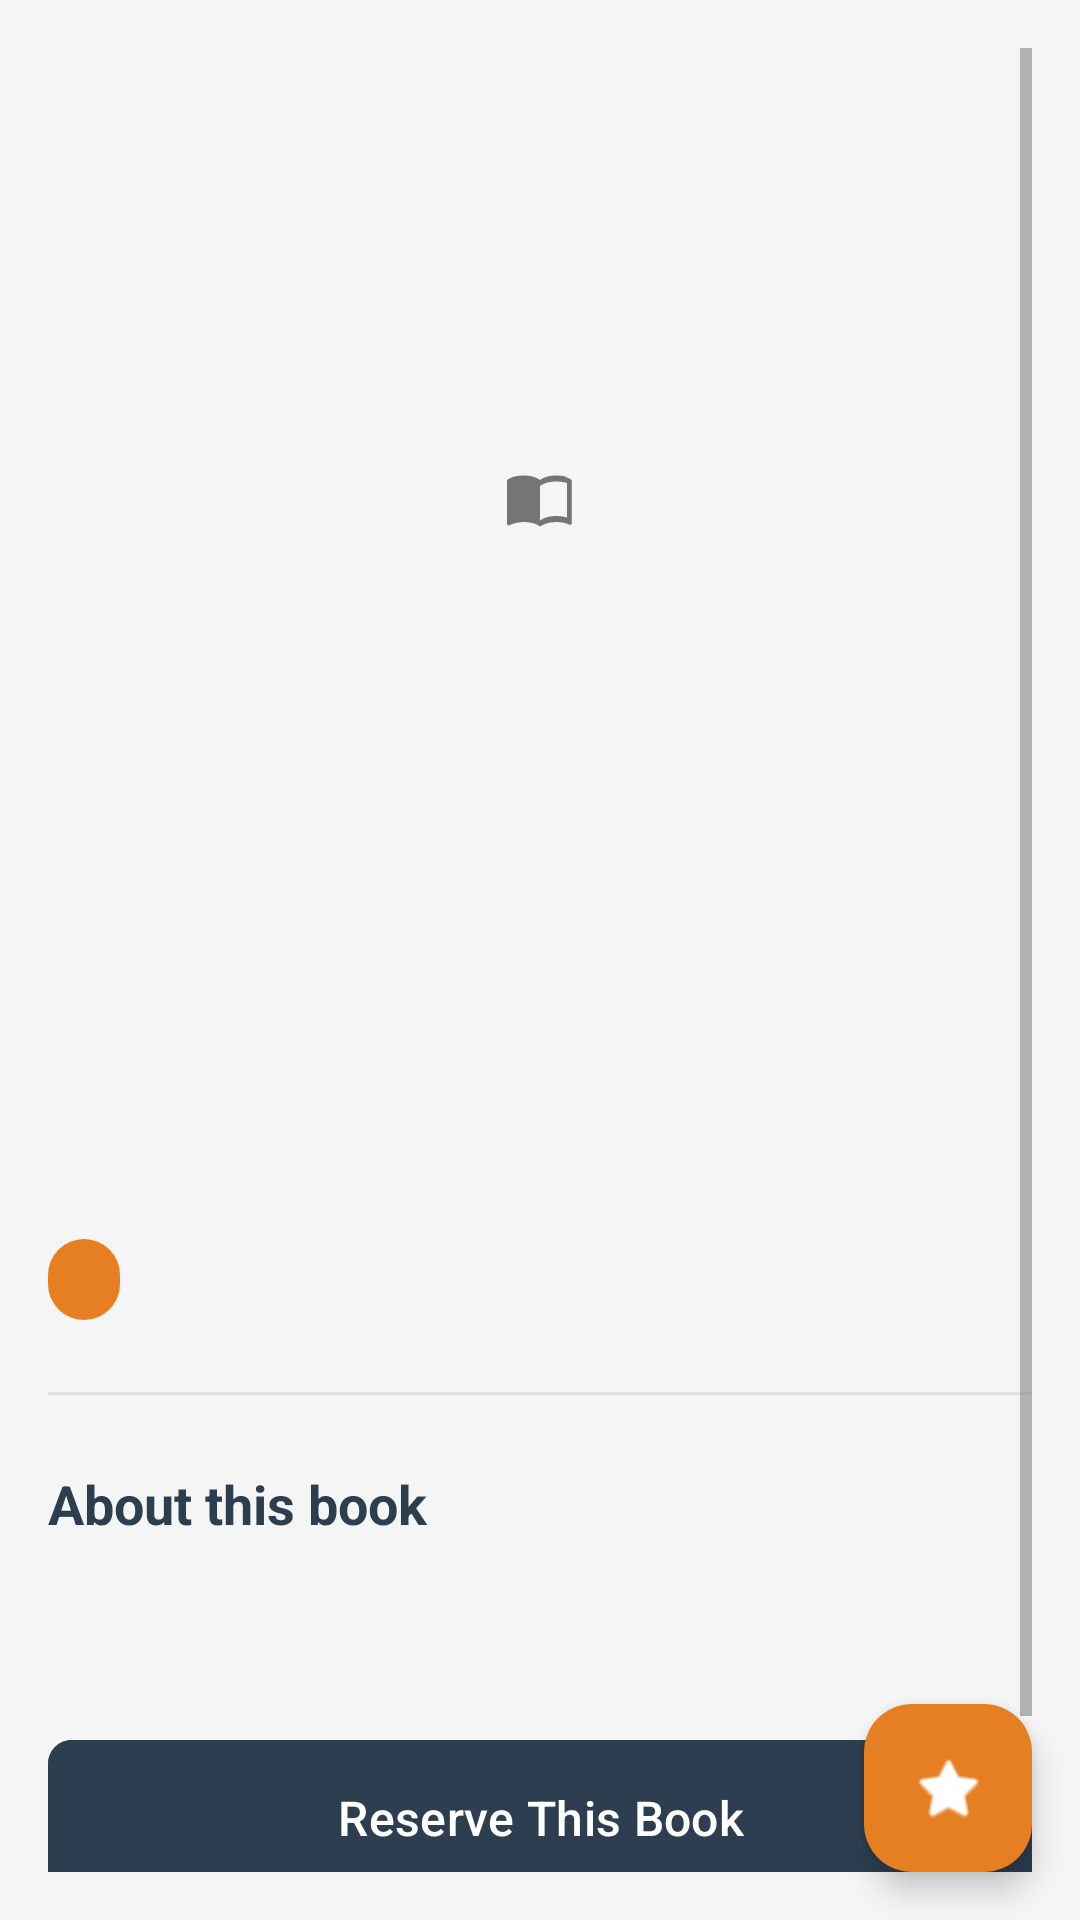

Here is an Android app screen rendered from its layout file. Give the layout XML and the strings, colors and styles it references.
<!-- AndroidManifest.xml: application theme Theme.MyBookCatalog -->
<!-- res/layout/activity_detail.xml -->
<?xml version="1.0" encoding="utf-8"?>
<androidx.coordinatorlayout.widget.CoordinatorLayout xmlns:android="http://schemas.android.com/apk/res/android"
    xmlns:app="http://schemas.android.com/apk/res-auto"
    xmlns:tools="http://schemas.android.com/tools"
    android:id="@+id/detail_main"
    android:layout_width="match_parent"
    android:layout_height="match_parent"
    tools:context=".DetailActivity">

    <ScrollView
        android:layout_width="match_parent"
        android:layout_height="match_parent"
        android:padding="16dp">

        <LinearLayout
            android:layout_width="match_parent"
            android:layout_height="wrap_content"
            android:orientation="vertical">

            <ImageView
                android:id="@+id/detailImage"
                android:layout_width="match_parent"
                android:layout_height="300dp"
                android:scaleType="centerInside"
                android:layout_marginBottom="16dp"
                android:src="@drawable/ic_menu_book"
                android:background="@color/background_light"
                android:padding="48dp"
                android:contentDescription="Book Cover"/>

            <TextView
                android:id="@+id/detailTitle"
                android:layout_width="match_parent"
                android:layout_height="wrap_content"
                android:textColor="@color/primary_dark"
                android:textSize="28sp"
                android:textStyle="bold"
                android:fontFamily="serif"
                tools:text="Book Title" />

            <TextView
                android:id="@+id/detailAuthor"
                android:layout_width="match_parent"
                android:layout_height="wrap_content"
                android:layout_marginTop="4dp"
                android:textSize="20sp"
                android:textColor="@color/primary_accent"
                android:fontFamily="sans-serif-medium"
                tools:text="Author Name" />

            <TextView
                android:id="@+id/detailGenre"
                android:layout_width="wrap_content"
                android:layout_height="wrap_content"
                android:layout_marginTop="12dp"
                android:background="@drawable/bg_genre_tag"
                android:paddingHorizontal="12dp"
                android:paddingVertical="4dp"
                android:textColor="@color/white"
                android:textSize="14sp"
                android:textStyle="bold"
                android:fontFamily="sans-serif-condensed"
                tools:text="Genre" />

            <View
                android:layout_width="match_parent"
                android:layout_height="1dp"
                android:layout_marginTop="24dp"
                android:background="#E0E0E0" />

            <TextView
                android:layout_width="wrap_content"
                android:layout_height="wrap_content"
                android:layout_marginTop="24dp"
                android:text="About this book"
                android:textColor="@color/primary_dark"
                android:textSize="18sp"
                android:textStyle="bold" />

            <TextView
                android:id="@+id/detailDescription"
                android:layout_width="match_parent"
                android:layout_height="wrap_content"
                android:layout_marginTop="8dp"
                android:textSize="17sp"
                android:lineSpacingExtra="6dp"
                android:textColor="@color/text_secondary"
                android:fontFamily="sans-serif"
                tools:text="Book description goes here. This is a longer text that might span multiple lines." />

            <com.google.android.material.button.MaterialButton
                android:id="@+id/btnReserve"
                android:layout_width="match_parent"
                android:layout_height="60dp"
                android:layout_marginTop="32dp"
                android:layout_marginBottom="64dp"
                android:text="Reserve This Book"
                android:textSize="16sp"
                app:cornerRadius="8dp"
                android:backgroundTint="@color/primary_dark"
                android:textColor="@color/white" />

        </LinearLayout>
    </ScrollView>

    <com.google.android.material.floatingactionbutton.FloatingActionButton
        android:id="@+id/fabFavorite"
        android:layout_width="wrap_content"
        android:layout_height="wrap_content"
        android:layout_gravity="bottom|end"
        android:layout_margin="16dp"
        android:src="@android:drawable/btn_star_big_off"
        app:tint="@color/white"
        app:backgroundTint="@color/primary_accent"
        app:layout_behavior="com.google.android.material.behavior.HideBottomViewOnScrollBehavior" />

</androidx.coordinatorlayout.widget.CoordinatorLayout>
<!-- resources referenced by this layout -->
<resources>
  <color name="background_light">#F5F5F5</color>
  <color name="primary_accent">#E67E22</color>
  <color name="primary_dark">#2C3E50</color>
  <color name="text_secondary">#757575</color>
  <color name="white">#FFFFFFFF</color>
  <!-- drawable bg_genre_tag (drawable) -->
  <?xml version="1.0" encoding="utf-8"?>
  <shape xmlns:android="http://schemas.android.com/apk/res/android">
      <solid android:color="@color/primary_accent" />
      <corners android:radius="16dp" />
  </shape>
  <!-- drawable ic_menu_book (drawable) -->
  <vector xmlns:android="http://schemas.android.com/apk/res/android"
      android:width="24dp"
      android:height="24dp"
      android:viewportWidth="24"
      android:viewportHeight="24">
      <path
          android:fillColor="#757575"
          android:pathData="M21,5c-1.11,-0.35 -2.33,-0.5 -3.5,-0.5 -1.95,0 -4.05,0.4 -5.5,1.5 -1.45,-1.1 -3.55,-1.5 -5.5,-1.5S2.45,4.9 1,6v14.65c0,0.25 0.25,0.5 0.5,0.5 0.1,0 0.15,-0.05 0.25,-0.05C3.1,20.45 5.05,20 6.5,20c1.95,0 4.05,0.4 5.5,1.5 1.35,-0.85 3.1,-1.5 5.5,-1.5 1.45,0 3.15,0.3 4.35,0.9 0.1,0.05 0.2,0.05 0.25,0.05 0.25,0 0.5,-0.25 0.5,-0.5V6c-0.6,-0.45 -1.25,-0.75 -2,-1zM21,18.5c-1.1,-0.35 -2.3,-0.5 -3.5,-0.5 -1.95,0 -4.05,0.4 -5.5,1.5V8c1.45,-1.1 3.55,-1.5 5.5,-1.5 1.2,0 2.4,0.15 3.5,0.5v11.5z"/>
  </vector>
  <style name="Theme.MyBookCatalog" parent="Base.Theme.MyBookCatalog" />
  <style name="Base.Theme.MyBookCatalog" parent="Theme.Material3.DayNight.NoActionBar">
          
          <item name="colorPrimary">@color/colorPrimary</item>
          <item name="colorSecondary">@color/colorSecondary</item>
          <item name="android:windowBackground">@color/background_light</item>
          <item name="android:textColorPrimary">@color/text_primary</item>
          <item name="android:textColorSecondary">@color/text_secondary</item>
      </style>
  <color name="colorPrimary">#2C3E50</color>
  <color name="colorSecondary">#E67E22</color>
  <color name="text_primary">#212121</color>
</resources>
